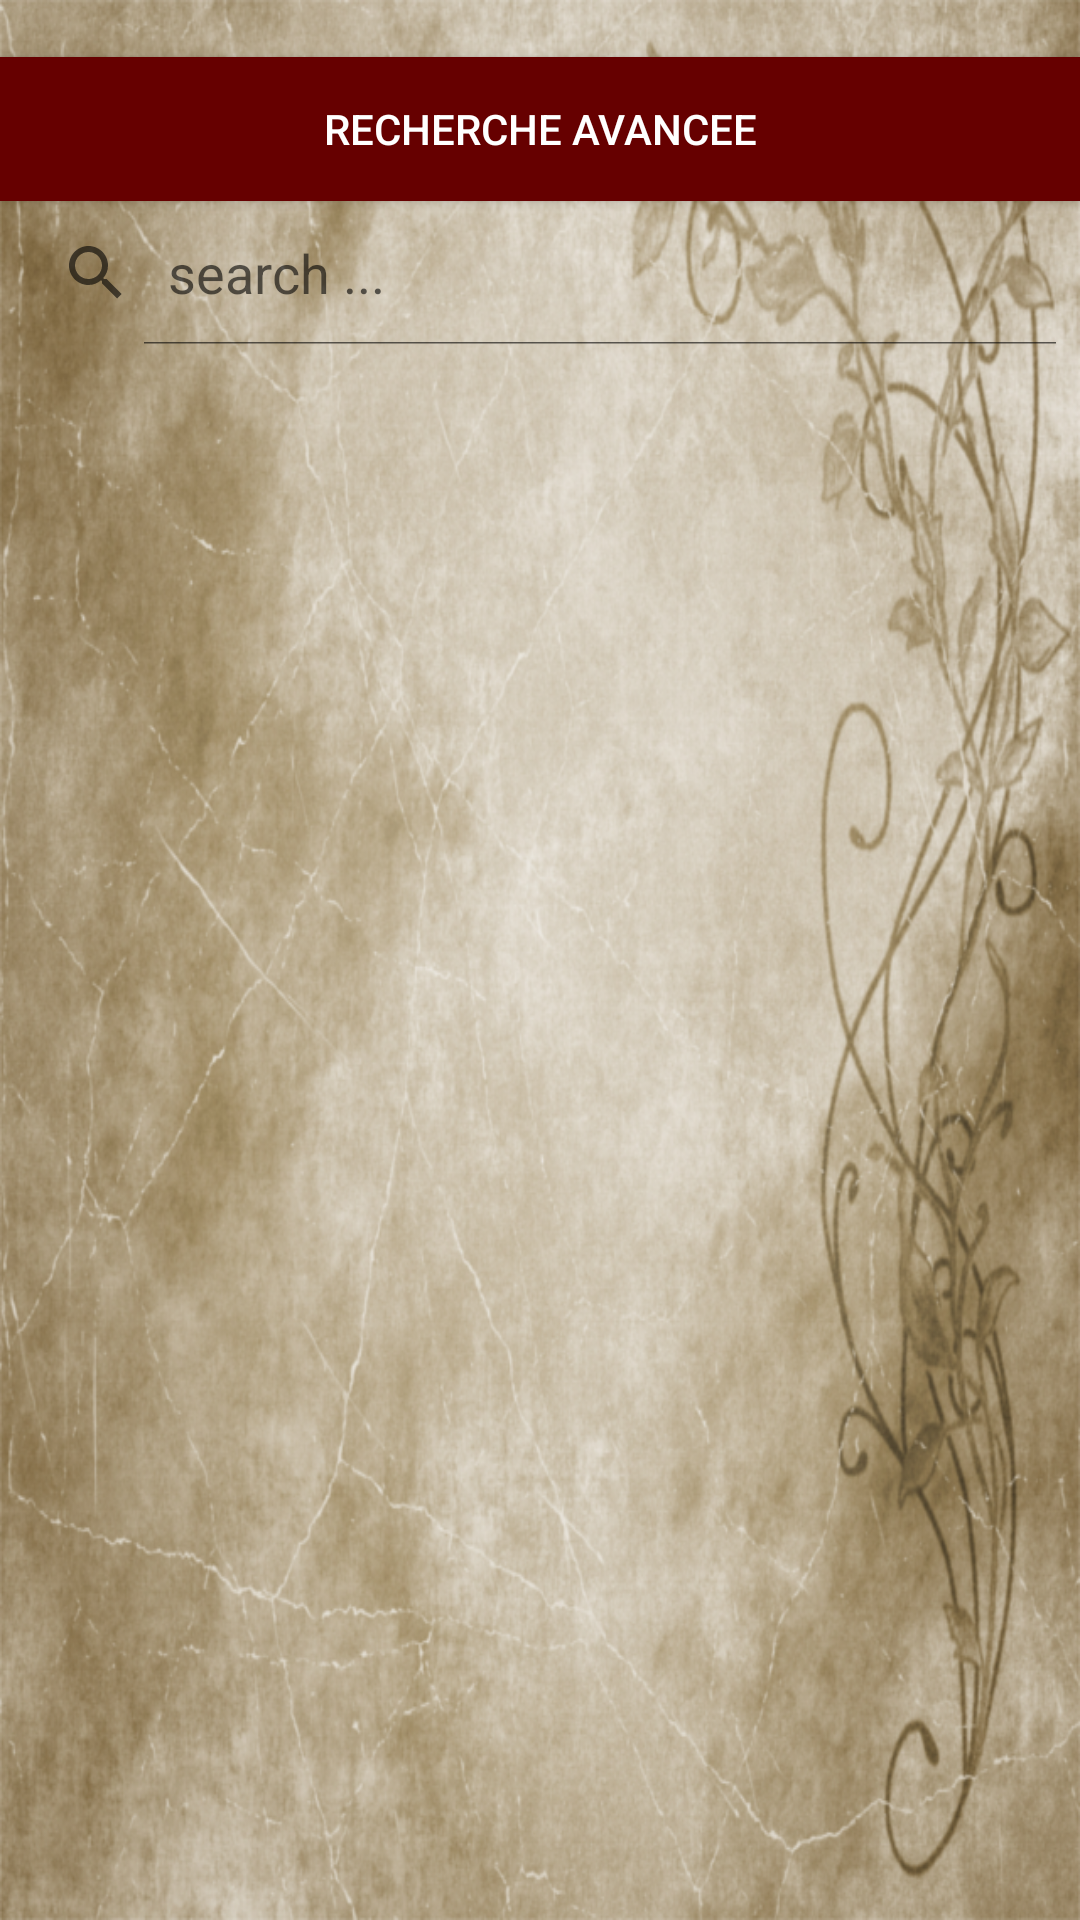

Reconstruct the res/layout file that produces this screen, plus the resources it refers to.
<!-- AndroidManifest.xml: application theme AppTheme -->
<!-- res/layout/diconnaire.xml -->
<?xml version="1.0" encoding="utf-8"?>
<RelativeLayout xmlns:android="http://schemas.android.com/apk/res/android"
    android:orientation="vertical" android:layout_width="match_parent"
    android:layout_height="match_parent"
    android:weightSum="1"
    android:background="@drawable/background_app">


    <LinearLayout
        android:orientation="vertical"
        android:layout_width="match_parent"
        android:layout_height="match_parent"
        android:layout_alignParentTop="true"
        android:layout_alignParentLeft="true"
        android:layout_alignParentStart="true">

        <TextView
            android:layout_width="wrap_content"
            android:layout_height="wrap_content"
            android:id="@+id/textView14" />

        <Button
            style="?android:attr/buttonStyleSmall"
            android:layout_width="match_parent"
            android:layout_height="wrap_content"
            android:id="@+id/btn_rechercheAvancee"
            android:text="@string/btn_recherche_avancee"
            android:background="#660000"
            android:textColor="#ffffff"
            android:onClick="lancerRechercheAvancee"/>

        <SearchView
            android:layout_width="match_parent"
            android:layout_height="wrap_content"
            android:id="@+id/searchView"
            android:queryHint="search ..."
            android:scrollIndicators="none"
            android:iconifiedByDefault="false"
            android:focusableInTouchMode="true" />

        <ListView
            android:layout_width="match_parent"
            android:layout_height="wrap_content"
            android:id="@+id/listView"
            android:layout_gravity="center_horizontal" />
    </LinearLayout>
</RelativeLayout>
<!-- resources referenced by this layout -->
<resources>
  <!-- drawable background_app: png bitmap (drawable-hdpi, 835082 bytes) -->
  <string name="btn_recherche_avancee">RECHERCHE AVANCEE</string>
  <style name="AppTheme" parent="Theme.AppCompat.Light.DarkActionBar">
          
          <item name="colorPrimary">@color/colorPrimary</item>
          <item name="colorPrimaryDark">@color/colorPrimaryDark</item>
          <item name="colorAccent">@color/colorAccent</item>
  
      </style>
  <color name="colorPrimary">#330000</color>
  <color name="colorPrimaryDark">#660000</color>
  <color name="colorAccent">#FF4081</color>
</resources>
